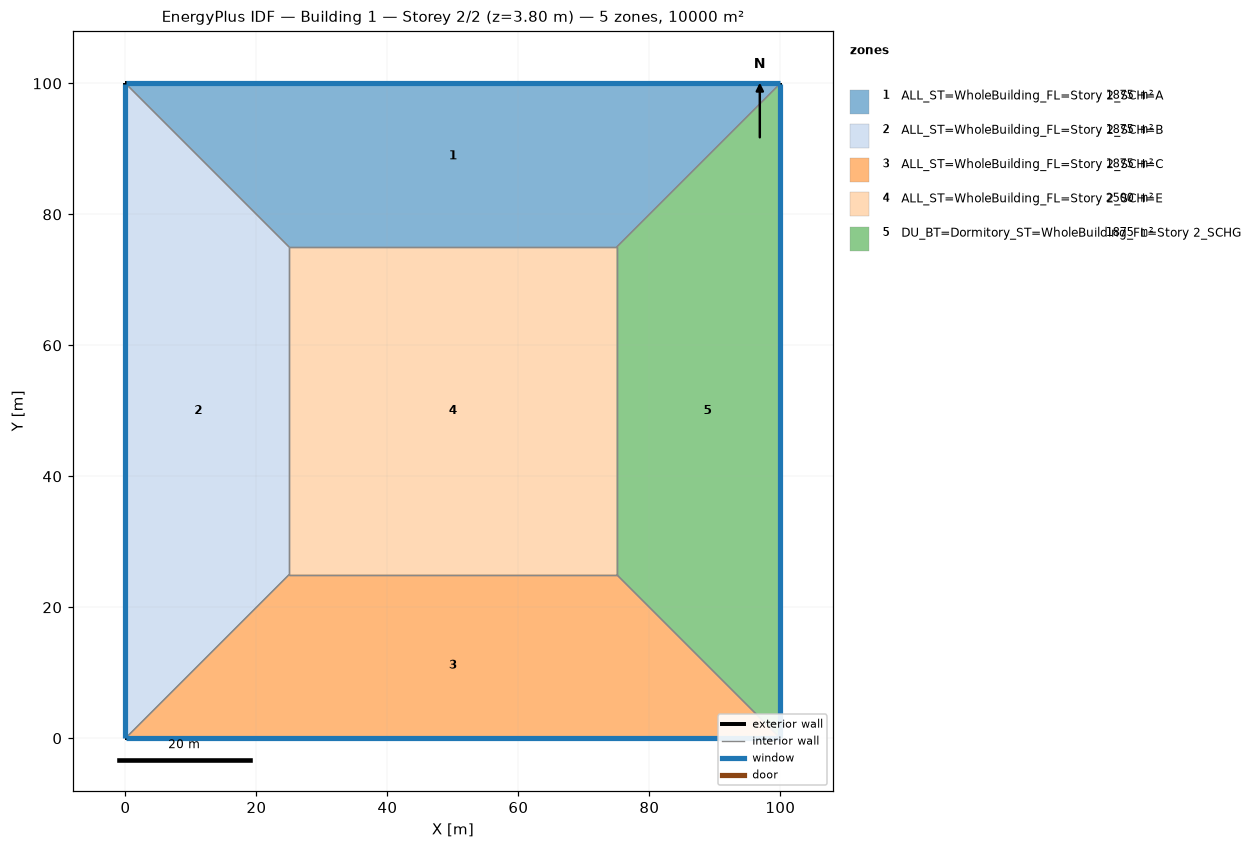
=== STOREY PLAN SPEC (per zone: floor XY polygon, exterior-wall plan segments, windows/doors) ===
zone 1: ALL_ST=WholeBuilding_FL=Story 2_SCH=A  (1875.0 m²)
  floor: (0.00, 100.00) (100.00, 100.00) (75.00, 75.00) (25.00, 75.00)
  exterior wall: (100.00, 100.00) – (0.00, 100.00)  [100.0 m]
    window: (99.97, 100.00) – (0.03, 100.00)  [95.0 m²]
  interior walls: 3
zone 2: ALL_ST=WholeBuilding_FL=Story 2_SCH=B  (1875.0 m²)
  floor: (0.00, 0.00) (0.00, 100.00) (25.00, 75.00) (25.00, 25.00)
  exterior wall: (0.00, 100.00) – (0.00, 0.00)  [100.0 m]
    window: (0.00, 99.97) – (0.00, 0.03)  [95.0 m²]
  interior walls: 3
zone 3: ALL_ST=WholeBuilding_FL=Story 2_SCH=C  (1875.0 m²)
  floor: (100.00, 0.00) (0.00, 0.00) (25.00, 25.00) (75.00, 25.00)
  exterior wall: (0.00, 0.00) – (100.00, 0.00)  [100.0 m]
    window: (0.03, 0.00) – (99.97, 0.00)  [95.0 m²]
  interior walls: 3
zone 4: ALL_ST=WholeBuilding_FL=Story 2_SCH=E  (2500.0 m²)
  floor: (25.00, 25.00) (25.00, 75.00) (75.00, 75.00) (75.00, 25.00)
  interior walls: 4
zone 5: DU_BT=Dormitory_ST=WholeBuilding_FL=Story 2_SCHG  (1875.0 m²)
  floor: (100.00, 100.00) (100.00, 0.00) (75.00, 25.00) (75.00, 75.00)
  exterior wall: (100.00, 0.00) – (100.00, 100.00)  [100.0 m]
    window: (100.00, 0.03) – (100.00, 99.97)  [95.0 m²]
  interior walls: 3

=== DERIVED (storey summary) ===
Building: Building 1
Storey: 2 of 2  (floor level z = 3.80 m)
Storey gross floor area: 10000.0 m²
Zones on this storey: 5
  - ALL_ST=WholeBuilding_FL=Story 2_SCH=A: floor 1875.0 m²; exterior wall 100.0 m (380.0 m²); 1 window(s) 95.0 m²; WWR 25.0%
  - ALL_ST=WholeBuilding_FL=Story 2_SCH=B: floor 1875.0 m²; exterior wall 100.0 m (380.0 m²); 1 window(s) 95.0 m²; WWR 25.0%
  - ALL_ST=WholeBuilding_FL=Story 2_SCH=C: floor 1875.0 m²; exterior wall 100.0 m (380.0 m²); 1 window(s) 95.0 m²; WWR 25.0%
  - ALL_ST=WholeBuilding_FL=Story 2_SCH=E: floor 2500.0 m²
  - DU_BT=Dormitory_ST=WholeBuilding_FL=Story 2_SCHG: floor 1875.0 m²; exterior wall 100.0 m (380.0 m²); 1 window(s) 95.0 m²; WWR 25.0%
Zone adjacency (shared interzone walls):
  - ALL_ST=WholeBuilding_FL=Story 2_SCH=A ↔ ALL_ST=WholeBuilding_FL=Story 2_SCH=B
  - ALL_ST=WholeBuilding_FL=Story 2_SCH=A ↔ ALL_ST=WholeBuilding_FL=Story 2_SCH=E
  - ALL_ST=WholeBuilding_FL=Story 2_SCH=A ↔ DU_BT=Dormitory_ST=WholeBuilding_FL=Story 2_SCHG
  - ALL_ST=WholeBuilding_FL=Story 2_SCH=B ↔ ALL_ST=WholeBuilding_FL=Story 2_SCH=C
  - ALL_ST=WholeBuilding_FL=Story 2_SCH=B ↔ ALL_ST=WholeBuilding_FL=Story 2_SCH=E
  - ALL_ST=WholeBuilding_FL=Story 2_SCH=C ↔ ALL_ST=WholeBuilding_FL=Story 2_SCH=E
  - ALL_ST=WholeBuilding_FL=Story 2_SCH=C ↔ DU_BT=Dormitory_ST=WholeBuilding_FL=Story 2_SCHG
  - ALL_ST=WholeBuilding_FL=Story 2_SCH=E ↔ DU_BT=Dormitory_ST=WholeBuilding_FL=Story 2_SCHG